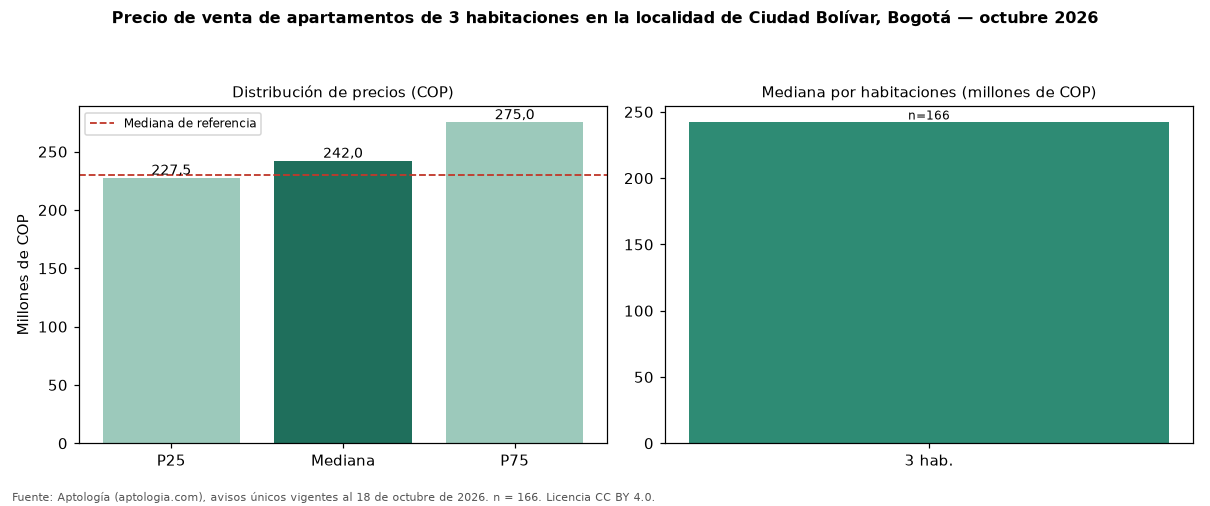

Data behind this chart, as committed beside it:
seccion, metrica, valor_cop, n
precio, p25, 227500000, 166
precio, mediana, 242000000, 166
precio, p75, 275000000, 166
cop_por_m2, p25, 4125000, 166
cop_por_m2, mediana, 4477612, 166
cop_por_m2, p75, 5090909, 166
area, area_mediana_m2, 55.0, 166
habitaciones, 3, 242000000, 166
administracion, mediana, 156672, 113
estrato, moda, 3, 
parqueadero, porcentaje_con_parqueadero, 24.1, 166
referencia, mediana_referencia, 230000000, 347
referencia, mediana_cop_por_m2_referencia, 4940000, 347
